Run: headless pygame with SDL's dummy video driver; simulated clock (each Clock.tick advances the game by its frame time, no real sleeping); random seed 0; keys injected as events and as key.get_pressed() state; no mouse input.
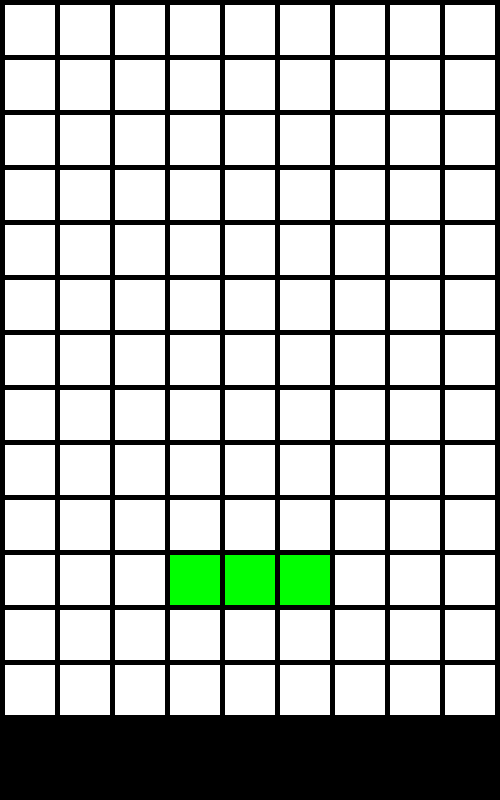
Frame 1 of 4 · flips 1–60 · no input
Frame 2 of 4 · flips 61–180 · tapped SPACE, RETURN · held RIGHT (→), D · screen unchanged from frame 1, image omitted
Frame 3 of 4 · flips 181–300 · held DOWN (↓), S · screen unchanged from frame 2, image omitted
Frame 4 of 4 · flips 301–420 · held LEFT (←), A, UP (↑), W · screen unchanged from frame 3, image omitted

The pygame program that drew these frames:

import pygame

BLACK = (0, 0, 0)
WHITE = (255, 255, 255)
GREEN = (0, 255, 0)
RED = (255, 0, 0)

blocksize = 50

class tetrisBlocks:
    def __init__(self, shape, length, color):
        self.length = length
        self.shape = shape
        self.color = color
    def blockGenerate(self):
        if self.shape == 'T':
            return [0, 1, 1, 1], [0, 0, 1, 0], [0, 0, 1, 0], [0, 0, 0, 0]
        if self.shape == 'L':
            return [0, 1, 0, 0], [0, 1, 0, 0], [0, 1, 0, 0], [0, 0, 1, 0]
        if self.shape == 'J':
            return [0, 0, 1, 0], [0, 0, 1, 0], [0, 0, 1, 0], [0, 1, 0, 0]
        if self.shape == 'P':
            return [0, 0, 1, 1], [0, 0, 1, 0], [0, 0, 1, 0], [0, 0, 1, 0]
        if self.shape == 'O':
            return [0, 1, 1, 0], [0, 1, 1, 0], [0, 0, 0, 0], [0, 0, 0, 0]


grid = []
for row in range(13):
    grid.append([])
    for column in range(10):
        grid[row].append(0)


pygame.init()
screen = pygame.display.set_mode([500, 800])
clock = pygame.time.Clock()


def drawBlock(shape):
    running = True
    if shape == 'T':
        grid[0][4] = 1
        grid[0][3] = 1
        grid[0][5] = 1
        grid[1][4] = 1
        grid[2][4] = 1
    while running:
        screen.fill(BLACK)
        for row in range(13):

            for column in range(10):
                color = WHITE
                if grid[row][column] == 1:
                    color = GREEN
                pygame.draw.rect(screen, color,
                                 [(5 + blocksize) * column + 5, (5 + blocksize) * row + 5, blocksize, blocksize])
        shift = 0

        for row in range(13):
            for column in range(10):
                if shift < 10:
                    if grid[row][column] == 1:
                        grid[row][column] = 0
                        grid[row+1][column] = 1
            shift += 1




        clock.tick(1)
        pygame.display.flip()
        for event in pygame.event.get():  # User did something
            if event.type == pygame.QUIT:  # If user clicked close
                running = False




drawBlock('T')
pygame.quit()


# running = True
#
# while running:
#     screen.fill(BLACK)
#     for row in range(13):
#         for column in range(10):
#             color = WHITE
#             if grid[row][column] == 1:
#                 color = GREEN
#             pygame.draw.rect(screen, color, [(5 + blocksize) * column + 5, (5 + blocksize) * row + 5, blocksize, blocksize])
#     clock.tick(60)
#     pygame.display.flip()












# running = True
#
# while running:
#     createMap()
#     for event in pygame.event.get():
#         if event.type == pygame.QUIT:
#             running = False
#     pygame.display.update()
